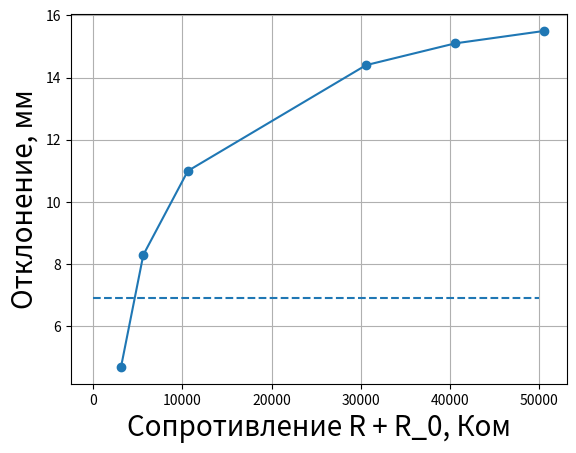

Reproduce this figure in Python.
import matplotlib.pyplot as plt
import math
from copy import copy, deepcopy
import numpy as np

def fun(arrx,arry):
    x = arrx
    y = arry

    xy_av = 0
    x_2_av = 0
    y_2_av = 0
    x_av=0
    y_av = 0
    for i in range(len(arrx)):
        x_av += x[i]
        y_av += y[i]
        xy_av += x[i] * y[i]
        x_2_av += x[i] * x[i]
        y_2_av += y[i] * y[i]
    
    x_av /= len(x)
    y_av /= len(y)
    xy_av /= len(x)
    x_2_av /= len(x)
    y_2_av /= len(x)

    a = (xy_av - x_av * y_av)/(x_2_av - x_av ** 2)
    b = y_av - a * x_av
    k = xy_av / x_2_av

    sigma_k = 1/(6**0.5)*(y_2_av / x_2_av - k ** 2)**0.5

    return(a,b,k,sigma_k)

Rs = np.array([50,40,30,10,5,2.5])
Xs = [15.5, 15.1, 14.4, 11, 8.3, 4.7]

Rs = Rs*1000 + 610



plt.plot(Rs, Xs)
plt.scatter(Rs, Xs)

plt.hlines(18.8 / math.e,xmin = 0,xmax = 50000,linestyles='--')

plt.xlabel(r"Сопротивление R + R_0, Ком",fontsize=20)
plt.ylabel("Отклонение, мм",fontsize=20)

plt.grid()
plt.show()
###
# plt.legend(fontsize=20)
# plt.grid()
# plt.show()
